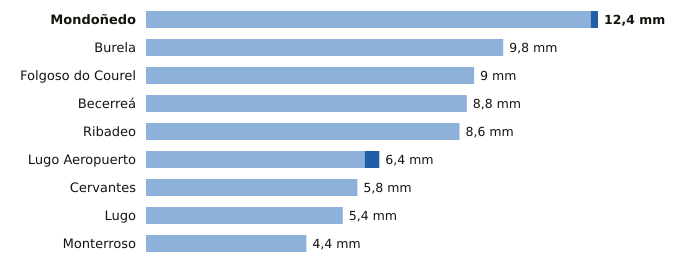

The table this chart was drawn from, first rows:
estacion, provincia, indicativo, mm_6_dias_anteriores, mm_hoy, mm_7_dias, horas_de_hoy
Mondoñedo, Lugo, 1344X, 12.2, 0.2, 12.4, 19
Burela, Lugo, 1347T, 9.8, 0.0, 9.8, 16
Folgoso do Courel, Lugo, 1658, 9.0, 0.0, 9.0, 17
Becerreá, Lugo, 1521X, 8.8, 0.0, 8.8, 16
Ribadeo, Lugo, 1342X, 8.6, 0.0, 8.6, 19
Lugo Aeropuerto, Lugo, 1505, 6.0, 0.4, 6.4, 20
Cervantes, Lugo, 1297E, 5.8, 0.0, 5.8, 18
Lugo, Lugo, 1518A, 5.4, 0.0, 5.4, 17
Monterroso, Lugo, 1446X, 4.4, 0.0, 4.4, 18
